Run: headless pygame with SDL's dummy video driver; simulated clock (each Clock.tick advances the game by its frame time, no real sleeping); random seed 0; keys injected as events and as key.get_pressed() state; no mouse input.
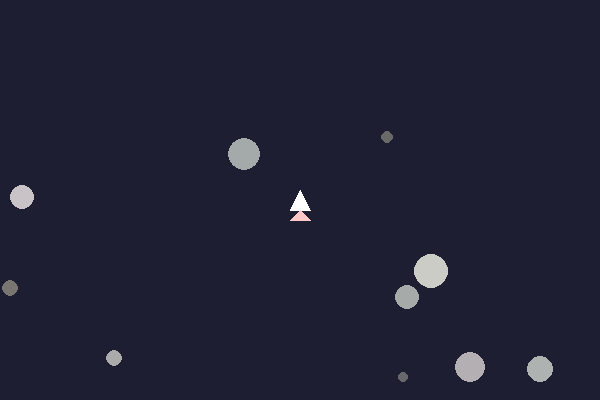
Frame 1 of 4 · flips 1–60 · no input
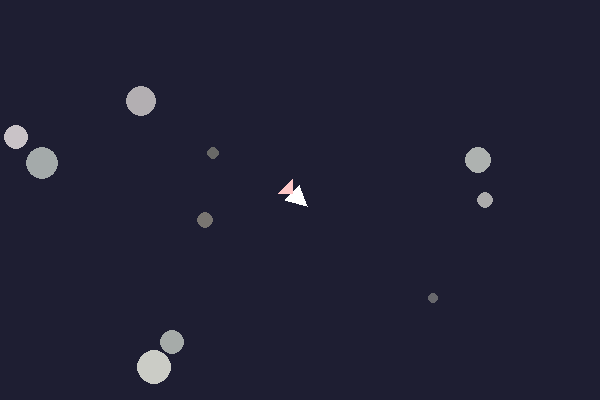
Frame 2 of 4 · flips 61–180 · tapped SPACE, RETURN · held RIGHT (→), D
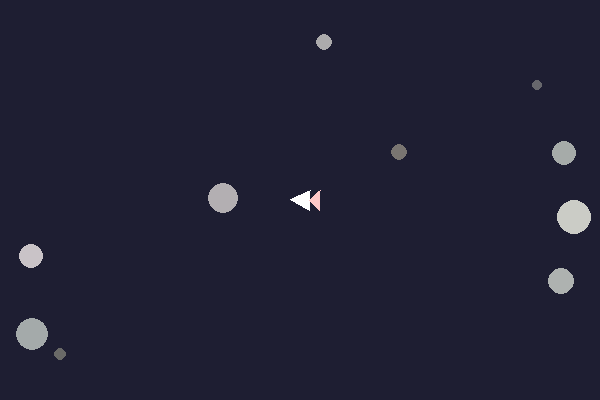
Frame 3 of 4 · flips 181–300 · held DOWN (↓), S
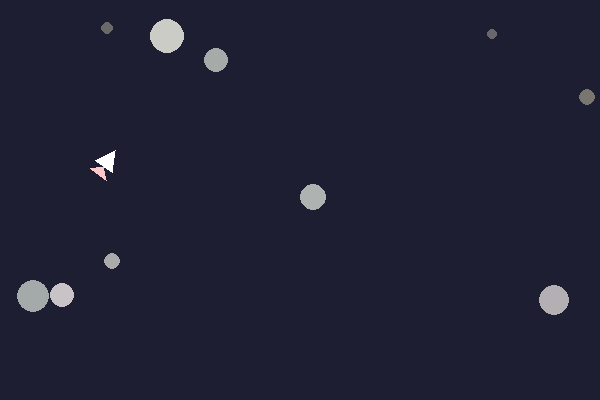
Frame 4 of 4 · flips 301–420 · held LEFT (←), A, UP (↑), W

The pygame program that drew these frames:

import pygame
import random
import sys
import math

pygame.init()

DISPLAY = (600, 400)
screen = pygame.display.set_mode(DISPLAY)
pygame.display.set_caption("asteroids but i gave you a swerve rocket")
clock = pygame.time.Clock()

class Constants:
    BG = (20, 11, 55)
    GRAVITY = 0.08
    BOUNCE = 1
    LDM = True
    COLLISION_DAMPEN = 0.5
    DAMPEN = 0.99

    class Drive:
        ACCEL_MUL = 0.075
        OMEGA_MUL = 0.175

class Drive:
    def __init__(self):
        self.r = 10
        self.hitbox = (2*self.r, 2*self.r)
        
        self.p = pygame.math.Vector2(DISPLAY[0]//2, DISPLAY[1]//2)
        self.v = pygame.math.Vector2(0,0)
        self.a = pygame.math.Vector2(0,0)
        self.h = 0
        self.o = 0
        self.aa = 0

    def tick(self):
        self.p+=self.v
        self.v+=self.a
        self.a=pygame.math.Vector2(0,0)
        
        self.h+=self.o
        self.o+=self.aa
        self.h%=360

        self.v*=Constants.DAMPEN
        self.o*=Constants.DAMPEN

        self.p.x%=DISPLAY[0]
        self.p.y%=DISPLAY[1]

class Boom:
    def __init__(self, pos, heading, speed=8):
        self.p = pygame.math.Vector2(pos)
        self.v = pygame.math.Vector2(0, -speed).rotate(heading)
        self.life = 60

    def tick(self, screen):
        self.p += self.v
        self.life -= 1

        pygame.draw.circle(
            screen,
            (255, 245, 125),
            (int(self.p.x), int(self.p.y)),
            2
        )
        if self.p.x%DISPLAY[0]!=self.p.x: self.life=0
        if self.p.y%DISPLAY[1]!=self.p.y: self.life=0

class Asteroid:
    def __init__(self):
        self.r = random.random()*15+5
        self.pos = pygame.math.Vector2(random.uniform(self.r, DISPLAY[0]-self.r), random.uniform(self.r, DISPLAY[1]-self.r))
        self.vel = pygame.math.Vector2((random.randint(0,1)*2-1)*(random.random()*5), (random.randint(0,1)*2-1)*(random.random()*5))
        mm = lambda x: min(max(0, round(x) + random.random()*10-5), 255)
        temp = random.randint(100, 200)
        self.c = [mm(temp) for x in range(3)]
        self.m = random.random()*self.r**2

    def tick(self, screen):
        self.pos += self.vel
        if (self.pos.x-self.r+self.vel.x<0 or self.pos.x+self.r+self.vel.x>DISPLAY[0]):
            self.vel.x = -self.vel.x*Constants.BOUNCE
        if (self.pos.y-self.r+self.vel.y<0 or self.pos.y+self.r+self.vel.y>DISPLAY[1]):
            self.vel.y = -self.vel.y*Constants.BOUNCE

        x = self.pos.x
        y = self.pos.y
        r = self.r

        pygame.draw.circle(screen, self.c, (x, y), r)
        if not(Constants.LDM):
            pygame.draw.circle(screen, (0,0,0), (x, y-r/6+r/8), r*0.6)
            pygame.draw.circle(screen, self.c, (x, y-r/3+r/10), r*0.7)
            pygame.draw.ellipse(screen, (0,0,0), (x+r*0.25-r*0.08, y-r*0.16-r*0.16, r*0.16, r*0.32))
            pygame.draw.ellipse(screen, (0,0,0), (x-r*0.25-r*0.08, y-r*0.16-r*0.16, r*0.16, r*0.32))

class Collisions:
    def asteroids(objects:list[Asteroid]):
        for i in range(len(objects)):
            a = objects[i]
            for ie in range(i+1, len(objects)):
                b = objects[ie]
                dx=b.pos.x-a.pos.x
                dy=b.pos.y-a.pos.y
                sd=dx*dx+dy*dy
                smallest = a.r + b.r

                if sd == 0:
                    dx = 0.01
                    dy = 0.01
                    sd = dx*dx+dy*dy

                d=math.sqrt(sd)

                if d<smallest:
                    nx = dx/d
                    ny = dy/d

                    rvx = b.vel.x-a.vel.x
                    rvy = b.vel.y-a.vel.y
                    s=rvx*nx+rvy*ny
                    if s>0: continue

                    massSum = a.m+b.m
                    a.vel.x += 2*b.m/massSum*s*nx*Constants.COLLISION_DAMPEN
                    a.vel.y += 2*b.m/massSum*s*ny*Constants.COLLISION_DAMPEN
                    b.vel.x -= 2*a.m/massSum*s*nx*Constants.COLLISION_DAMPEN
                    b.vel.y -= 2*a.m/massSum*s*ny*Constants.COLLISION_DAMPEN

                    overlap = smallest-d
                    a.pos.x-=nx*overlap/2
                    a.pos.y-=ny*overlap/2
                    b.pos.x+=nx*overlap/2
                    b.pos.y+=ny*overlap/2
    def boom(booms, objects):
        for boom in booms:
            for ball in objects:
                dx = boom.p.x - ball.pos.x
                dy = boom.p.y - ball.pos.y

                if dx * dx + dy * dy < ball.r * ball.r:
                    boom.life = 0
                    objects.remove(ball)
                    break

objects:list[Asteroid] = [Asteroid() for x in range(10)]
booms:list[Boom] = []
player = Drive()

running = True
while running:
    for event in pygame.event.get():
        if event.type == pygame.QUIT:
            running = False
        elif event.type == pygame.KEYDOWN:
            if event.key == pygame.K_SPACE:
                booms.append(Boom(player.p + pygame.math.Vector2(0, -player.hitbox[1] / 2).rotate(player.h), player.h))

    keys = pygame.key.get_pressed()

    # player.a = pygame.math.Vector2(keys[pygame.K_d]-keys[pygame.K_a], keys[pygame.K_s]-keys[pygame.K_w]).rotate(player.h)*Constants.Drive.ACCEL_MUL
    # player.aa = (keys[pygame.K_l]-keys[pygame.K_j])*Constants.Drive.OMEGA_MUL

    player.a = pygame.math.Vector2(0, -keys[pygame.K_w]).rotate(player.h)*Constants.Drive.ACCEL_MUL
    player.aa = (keys[pygame.K_d]-keys[pygame.K_a])*Constants.Drive.OMEGA_MUL

        

    screen.fill((30, 30, 50))
    pygame.draw.polygon(screen, (255,255,255), [
        player.p + pygame.math.Vector2(0, -player.hitbox[1]/2).rotate(player.h),
        player.p + pygame.math.Vector2(-player.hitbox[0]/2, player.hitbox[1]/2).rotate(player.h),
        player.p + pygame.math.Vector2(player.hitbox[0]/2, player.hitbox[1]/2).rotate(player.h)
    ])
    pygame.draw.polygon(screen, (255,200,200), [
        player.p + pygame.math.Vector2(0, player.hitbox[1]/2).rotate(player.h),
        player.p + pygame.math.Vector2(-player.hitbox[0]/2, player.hitbox[1]).rotate(player.h),
        player.p + pygame.math.Vector2(player.hitbox[0]/2, player.hitbox[1]).rotate(player.h)
    ])

    player.tick()
    Collisions.asteroids(objects)
    Collisions.boom(booms, objects)
    for object in objects:
        object.tick(screen)
    for boom in booms:
        if boom.life > 0:
            boom.tick(screen)
        else:
            booms.remove(boom)

    pygame.display.flip()
    clock.tick(60)

pygame.quit()
